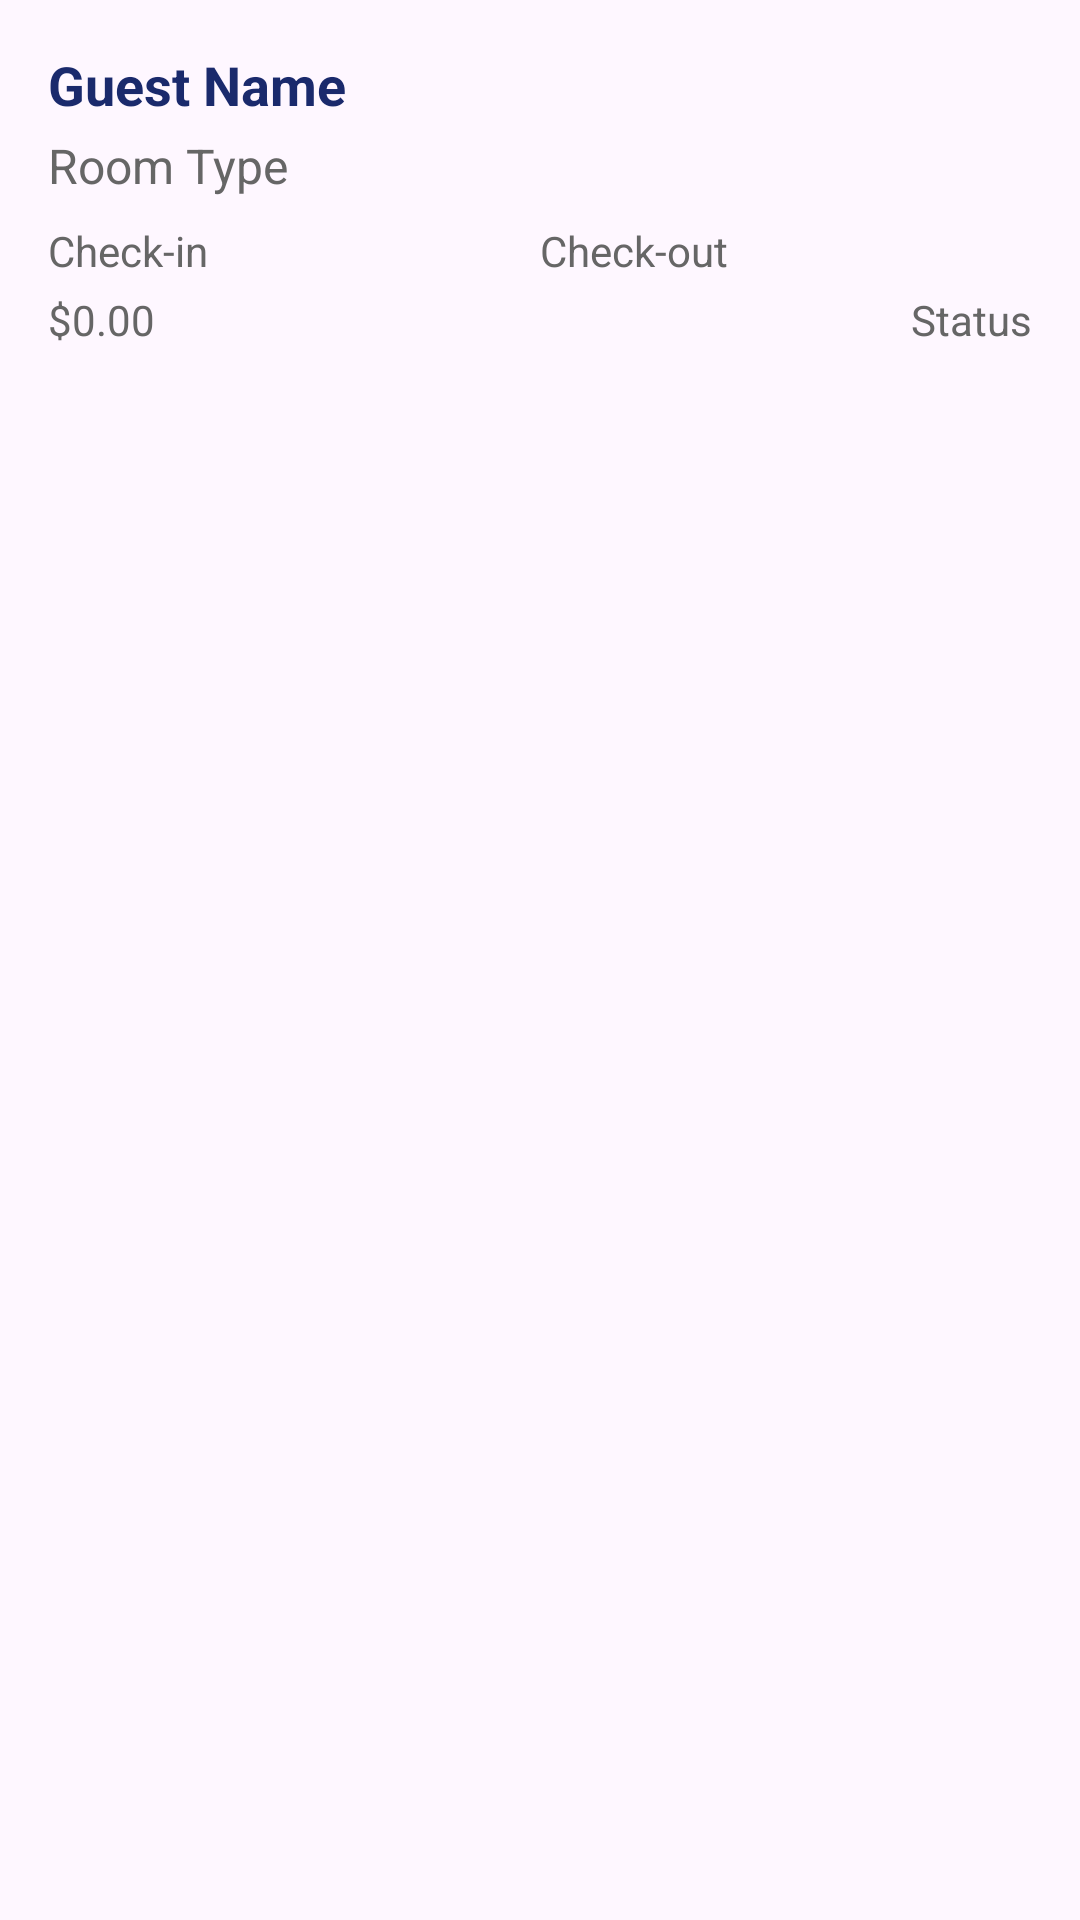

Reconstruct the res/layout file that produces this screen, plus the resources it refers to.
<!-- AndroidManifest.xml: application theme Theme.LuxeVistaApp -->
<!-- res/layout/booking_list_item.xml -->
<?xml version="1.0" encoding="utf-8"?>
<LinearLayout xmlns:android="http://schemas.android.com/apk/res/android"
    android:layout_width="match_parent"
    android:layout_height="wrap_content"
    android:orientation="vertical"
    android:padding="16dp"
    android:background="?android:attr/selectableItemBackground">

    <TextView
        android:id="@+id/tvUserName"
        android:layout_width="match_parent"
        android:layout_height="wrap_content"
        android:text="Guest Name"
        android:textSize="18sp"
        android:textStyle="bold"
        android:textColor="#1a2a6c" />

    <TextView
        android:id="@+id/tvRoomType"
        android:layout_width="match_parent"
        android:layout_height="wrap_content"
        android:text="Room Type"
        android:textSize="16sp"
        android:textColor="#666666"
        android:layout_marginTop="4dp" />

    <LinearLayout
        android:layout_width="match_parent"
        android:layout_height="wrap_content"
        android:orientation="horizontal"
        android:layout_marginTop="8dp">

        <TextView
            android:id="@+id/tvCheckIn"
            android:layout_width="0dp"
            android:layout_height="wrap_content"
            android:layout_weight="1"
            android:text="Check-in"
            android:textSize="14sp"
            android:textColor="#666666" />

        <TextView
            android:id="@+id/tvCheckOut"
            android:layout_width="0dp"
            android:layout_height="wrap_content"
            android:layout_weight="1"
            android:text="Check-out"
            android:textSize="14sp"
            android:textColor="#666666" />

    </LinearLayout>

    <LinearLayout
        android:layout_width="match_parent"
        android:layout_height="wrap_content"
        android:orientation="horizontal"
        android:layout_marginTop="4dp">

        <TextView
            android:id="@+id/tvTotalPrice"
            android:layout_width="0dp"
            android:layout_height="wrap_content"
            android:layout_weight="1"
            android:text="$0.00"
            android:textSize="14sp"
            android:textColor="#666666" />

        <TextView
            android:id="@+id/tvStatus"
            android:layout_width="0dp"
            android:layout_height="wrap_content"
            android:layout_weight="1"
            android:text="Status"
            android:textSize="14sp"
            android:textColor="#666666"
            android:gravity="end" />

    </LinearLayout>

</LinearLayout>
<!-- resources referenced by this layout -->
<resources>
  <style name="Theme.LuxeVistaApp" parent="Base.Theme.LuxeVistaApp" />
  <style name="Base.Theme.LuxeVistaApp" parent="Theme.Material3.DayNight.NoActionBar">
          
          
      </style>
</resources>
